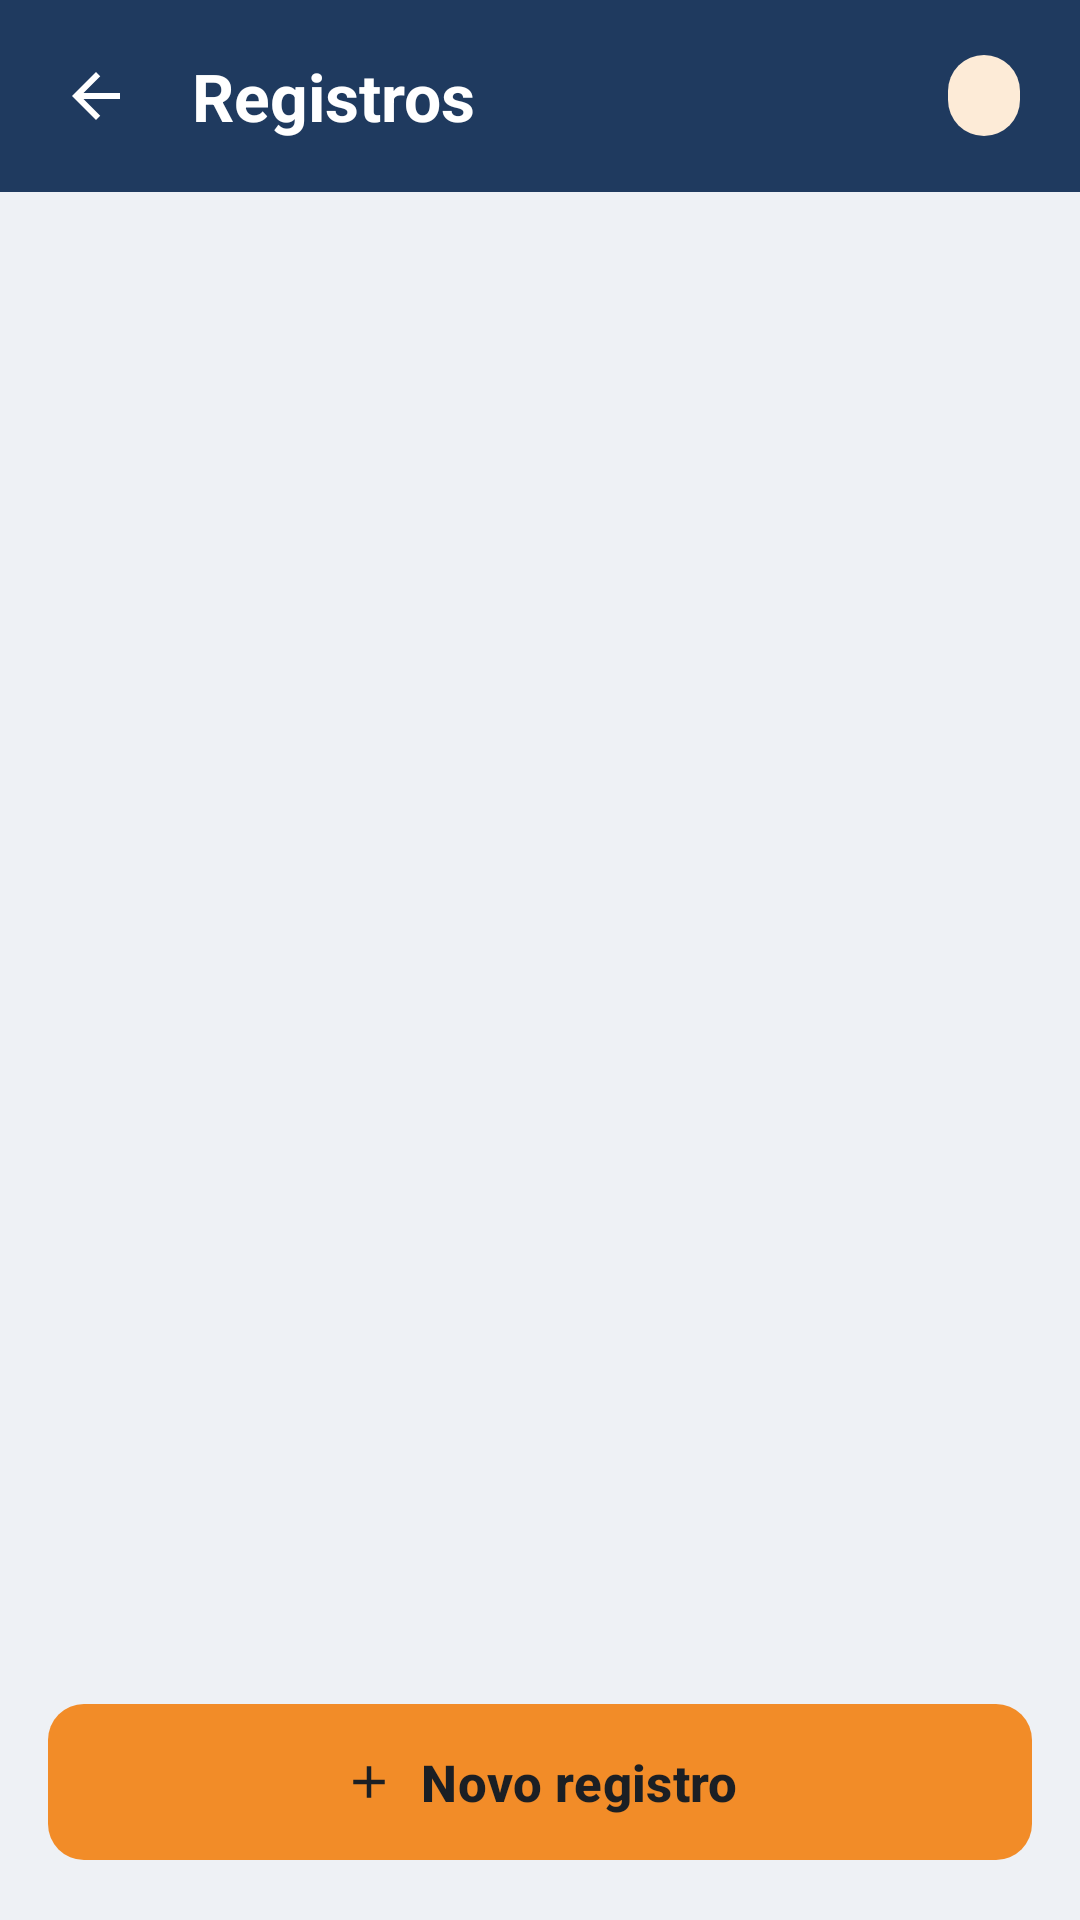

Here is an Android app screen rendered from its layout file. Give the layout XML and the strings, colors and styles it references.
<!-- AndroidManifest.xml: application theme Theme.AppRegistros -->
<!-- res/layout/activity_lista.xml -->
<?xml version="1.0" encoding="utf-8"?>
<LinearLayout xmlns:android="http://schemas.android.com/apk/res/android"
    xmlns:app="http://schemas.android.com/apk/res-auto"
    xmlns:tools="http://schemas.android.com/tools"
    android:layout_width="match_parent"
    android:layout_height="match_parent"
    android:background="@color/fundo"
    android:orientation="vertical"
    tools:context=".ListaActivity">

    
    <LinearLayout
        android:layout_width="match_parent"
        android:layout_height="wrap_content"
        android:paddingTop="8dp"
        android:paddingBottom="8dp"
        android:background="@color/primaria"
        android:gravity="center_vertical"
        android:orientation="horizontal"
        android:paddingStart="8dp"
        android:paddingEnd="@dimen/margem_tela">

        <ImageButton
            android:id="@+id/btnVoltarLista"
            style="@style/BotaoVoltar" />

        <TextView
            style="@style/TituloCabecalho"
            android:text="@string/lista_titulo" />

        <TextView
            android:id="@+id/tvQuantidade"
            android:layout_width="wrap_content"
            android:layout_height="wrap_content"
            android:background="@drawable/bg_badge"
            android:paddingStart="12dp"
            android:paddingTop="4dp"
            android:paddingEnd="12dp"
            android:paddingBottom="4dp"
            android:textColor="@color/texto_principal"
            android:textStyle="bold"
            tools:text="3" />
    </LinearLayout>

    <FrameLayout
        android:layout_width="match_parent"
        android:layout_height="0dp"
        android:layout_weight="1">

        <ListView
            android:id="@+id/listRegistros"
            android:layout_width="match_parent"
            android:layout_height="match_parent"
            android:clipToPadding="false"
            android:divider="@android:color/transparent"
            android:dividerHeight="12dp"
            android:padding="@dimen/espaco_medio"
            tools:listitem="@layout/item_registro" />

        
        <LinearLayout
            android:id="@+id/layoutVazio"
            android:layout_width="match_parent"
            android:layout_height="match_parent"
            android:gravity="center"
            android:orientation="vertical"
            android:padding="40dp"
            android:visibility="gone"
            tools:visibility="gone">

            <ImageView
                android:layout_width="96dp"
                android:layout_height="96dp"
                android:importantForAccessibility="no"
                android:src="@drawable/ic_vazio" />

            <TextView
                android:layout_width="wrap_content"
                android:layout_height="wrap_content"
                android:layout_marginTop="16dp"
                android:text="@string/lista_vazia_titulo"
                android:textColor="@color/texto_principal"
                android:textSize="20sp"
                android:textStyle="bold" />

            <TextView
                android:layout_width="wrap_content"
                android:layout_height="wrap_content"
                android:layout_marginTop="8dp"
                android:gravity="center"
                android:text="@string/lista_vazia_texto"
                android:textColor="@color/texto_secundario"
                android:textSize="16sp" />
        </LinearLayout>
    </FrameLayout>

    <com.google.android.material.button.MaterialButton
        android:id="@+id/btnAdicionar"
        style="@style/BotaoDestaque"
        android:layout_width="match_parent"
        android:layout_margin="@dimen/espaco_medio"
        android:text="@string/btn_adicionar"
        app:icon="@drawable/ic_adicionar"
        app:iconGravity="textStart" />
</LinearLayout>
<!-- res/layout/item_registro.xml (included above) -->
<?xml version="1.0" encoding="utf-8"?>
<LinearLayout xmlns:android="http://schemas.android.com/apk/res/android"
    xmlns:tools="http://schemas.android.com/tools"
    android:layout_width="match_parent"
    android:layout_height="wrap_content"
    android:background="@drawable/bg_card"
    android:minHeight="88dp"
    android:orientation="horizontal">

    
    <View
        android:id="@+id/viewPrioridade"
        android:layout_width="6dp"
        android:layout_height="match_parent"
        android:layout_marginTop="12dp"
        android:layout_marginBottom="12dp"
        android:background="@color/prioridade_media" />

    <LinearLayout
        android:layout_width="match_parent"
        android:layout_height="wrap_content"
        android:orientation="vertical"
        android:padding="16dp">

        <LinearLayout
            android:layout_width="match_parent"
            android:layout_height="wrap_content"
            android:gravity="center_vertical"
            android:orientation="horizontal">

            <TextView
                android:id="@+id/tvItemTitulo"
                android:layout_width="0dp"
                android:layout_height="wrap_content"
                android:layout_weight="1"
                android:ellipsize="end"
                android:maxLines="1"
                android:textColor="@color/texto_principal"
                android:textSize="18sp"
                android:textStyle="bold"
                tools:text="Inspeção da linha 3" />

            <TextView
                android:id="@+id/tvItemCategoria"
                android:layout_width="wrap_content"
                android:layout_height="wrap_content"
                android:layout_marginStart="8dp"
                android:background="@drawable/bg_badge"
                android:paddingStart="10dp"
                android:paddingTop="3dp"
                android:paddingEnd="10dp"
                android:paddingBottom="3dp"
                android:textColor="@color/texto_principal"
                android:textSize="12sp"
                android:textStyle="bold"
                tools:text="Lista de controle" />
        </LinearLayout>

        <TextView
            android:id="@+id/tvItemDescricao"
            android:layout_width="match_parent"
            android:layout_height="wrap_content"
            android:layout_marginTop="6dp"
            android:ellipsize="end"
            android:maxLines="2"
            android:textColor="@color/texto_secundario"
            android:textSize="15sp"
            tools:text="Verificar sensores, nível de óleo e proteção da esteira antes do turno." />

        <TextView
            android:id="@+id/tvItemSetor"
            android:layout_width="match_parent"
            android:layout_height="wrap_content"
            android:layout_marginTop="8dp"
            android:textColor="@color/primaria"
            android:textSize="13sp"
            android:textStyle="bold"
            tools:text="Montagem – Linha 3 · 16/11/2026" />
    </LinearLayout>
</LinearLayout>
<!-- resources referenced by this layout -->
<resources>
  <color name="fundo">#EEF1F5</color>
  <color name="primaria">#1F3A5F</color>
  <color name="prioridade_media">#E0A100</color>
  <color name="texto_principal">#1B1F24</color>
  <color name="texto_secundario">#5B6573</color>
  <dimen name="espaco_medio">16dp</dimen>
  <dimen name="margem_tela">20dp</dimen>
  <!-- drawable bg_badge (drawable) -->
  <?xml version="1.0" encoding="utf-8"?>
  <shape xmlns:android="http://schemas.android.com/apk/res/android" android:shape="rectangle">
      <solid android:color="@color/destaque_claro" />
      <corners android:radius="20dp" />
  </shape>
  <!-- drawable ic_adicionar (drawable) -->
  <?xml version="1.0" encoding="utf-8"?>
  <vector xmlns:android="http://schemas.android.com/apk/res/android"
      android:width="24dp" android:height="24dp"
      android:viewportWidth="24" android:viewportHeight="24"
      android:tint="@color/branco">
      <path android:fillColor="@android:color/white" android:pathData="M19,13h-6v6h-2v-6H5v-2h6V5h2v6h6v2z" />
  </vector>
  <string name="btn_adicionar">Novo registro</string>
  <string name="lista_titulo">Registros</string>
  <string name="lista_vazia_texto">Toque em \"Novo registro\" para cadastrar o primeiro.</string>
  <string name="lista_vazia_titulo">Nenhum registro ainda</string>
  <style name="BotaoDestaque" parent="BotaoPrimario">
          <item name="backgroundTint">@color/destaque</item>
          <item name="android:textColor">@color/texto_principal</item>
          <item name="iconTint">@color/texto_principal</item>
      </style>
  <style name="BotaoVoltar">
          <item name="android:layout_width">48dp</item>
          <item name="android:layout_height">48dp</item>
          <item name="android:background">?attr/selectableItemBackgroundBorderless</item>
          <item name="android:src">@drawable/ic_voltar</item>
          <item name="android:contentDescription">@string/desc_voltar</item>
      </style>
  <style name="TituloCabecalho">
          <item name="android:layout_width">0dp</item>
          <item name="android:layout_height">wrap_content</item>
          <item name="android:layout_weight">1</item>
          <item name="android:layout_marginStart">8dp</item>
          <item name="android:textSize">@dimen/texto_titulo_tela</item>
          <item name="android:textStyle">bold</item>
          <item name="android:textColor">@color/texto_sobre_primaria</item>
      </style>
  <style name="Theme.AppRegistros" parent="Theme.Material3.Light.NoActionBar">
          <item name="colorPrimary">@color/primaria</item>
          <item name="colorOnPrimary">@color/branco</item>
          <item name="colorSecondary">@color/destaque</item>
          <item name="android:windowBackground">@color/fundo</item>
          <item name="android:statusBarColor">@color/primaria_escura</item>
      </style>
  <color name="destaque_claro">#FDEBD7</color>
  <color name="branco">#FFFFFF</color>
  <color name="borda">#C9D1DB</color>
  <color name="destaque">#F28C28</color>
  <!-- drawable ic_voltar (drawable) -->
  <?xml version="1.0" encoding="utf-8"?>
  <vector xmlns:android="http://schemas.android.com/apk/res/android"
      android:width="24dp" android:height="24dp"
      android:viewportWidth="24" android:viewportHeight="24"
      android:tint="@color/branco">
      <path android:fillColor="@android:color/white" android:pathData="M20,11H7.83l5.59,-5.59L12,4l-8,8 8,8 1.41,-1.41L7.83,13H20v-2z" />
  </vector>
  <string name="desc_voltar">Voltar</string>
  <dimen name="texto_titulo_tela">22sp</dimen>
  <color name="texto_sobre_primaria">#FFFFFF</color>
  <color name="primaria_escura">#142840</color>
  <dimen name="altura_botao">60dp</dimen>
</resources>
